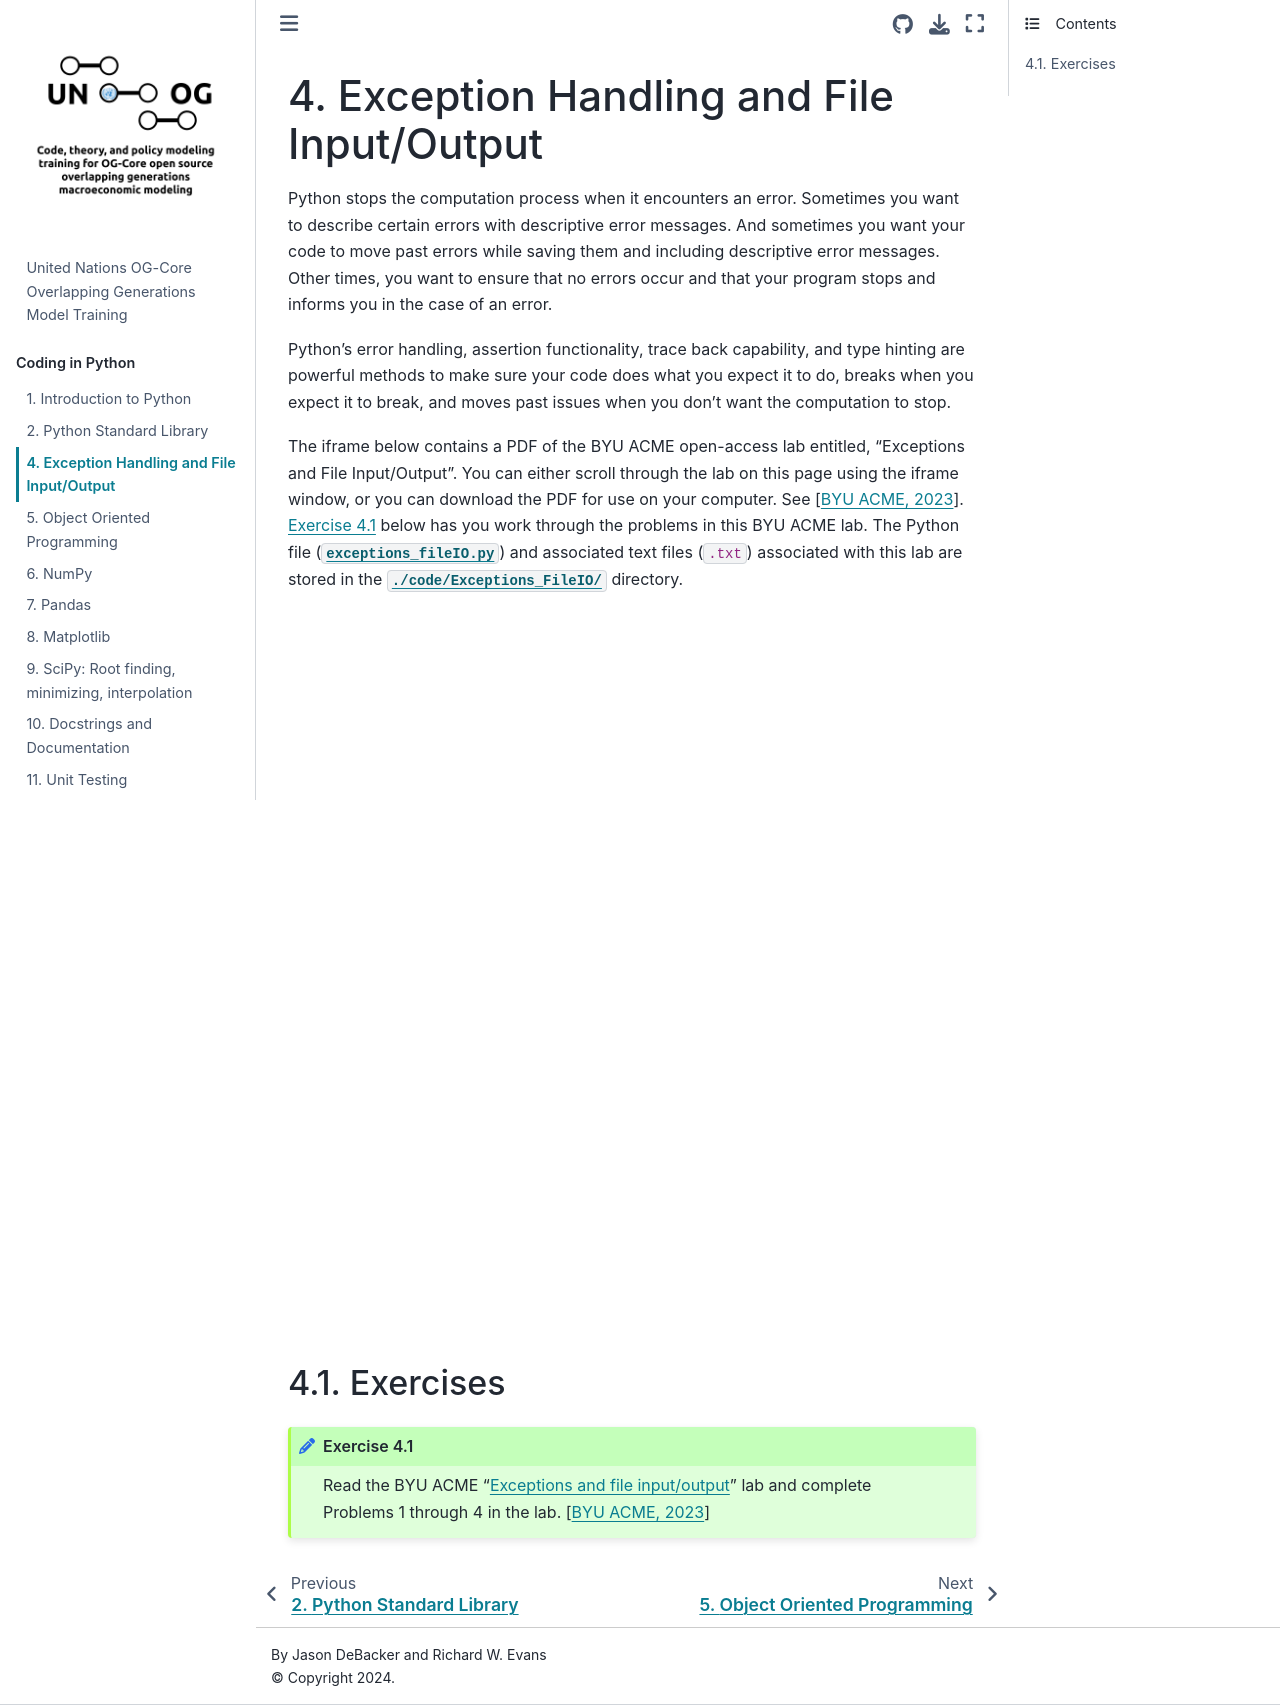

repository: EAPD-DRB/UN-OG-Training · page: python/ExceptionsIO.html · generator: jekyll

(Chap_ExceptIO)=
# Exception Handling and File Input/Output

Python stops the computation process when it encounters an error. Sometimes you want to describe certain errors with descriptive error messages. And sometimes you want your code to move past errors while saving them and including descriptive error messages. Other times, you want to ensure that no errors occur and that your program stops and informs you in the case of an error.

Python's error handling, assertion functionality, trace back capability, and type hinting are powerful methods to make sure your code does what you expect it to do, breaks when you expect it to break, and moves past issues when you don't want the computation to stop.

The iframe below contains a PDF of the BYU ACME open-access lab entitled, "Exceptions and File Input/Output". You can either scroll through the lab on this page using the iframe window, or you can download the PDF for use on your computer. See {cite}`BYUACME_ExceptIO`. {numref}`ExerExceptionIO` below has you work through the problems in this BYU ACME lab. The Python file ([`exceptions_fileIO.py`](https://github.com/EAPD-DRB/UN-OG-Training/tree/main/code/Exceptions_FileIO/exceptions_filIO.py)) and associated text files (`.txt`) associated with this lab are stored in the [`./code/Exceptions_FileIO/`](https://github.com/EAPD-DRB/UN-OG-Training/tree/main/code/Exceptions_FileIO) directory.

<div>
  <iframe id="inlineFrameExample"
      title="Inline Frame Example"
      width="100%"
      height="700"
      src="https://drive.google.com/file/d/1gAam1i1Gy0YgULT92ul72DUqRCb4q2fA/preview?usp=sharing">
  </iframe>
</div>


(SecExceptIOExercises)=
## Exercises

```{exercise-start}
:label: ExerExceptionIO
:class: green
```
Read the BYU ACME "[Exceptions and file input/output](https://drive.google.com/file/d/1gAam1i1Gy0YgULT92ul72DUqRCb4q2fA/view?usp=sharing)" lab and complete Problems 1 through 4 in the lab. {cite}`BYUACME_ExceptIO`
```{exercise-end}
```
